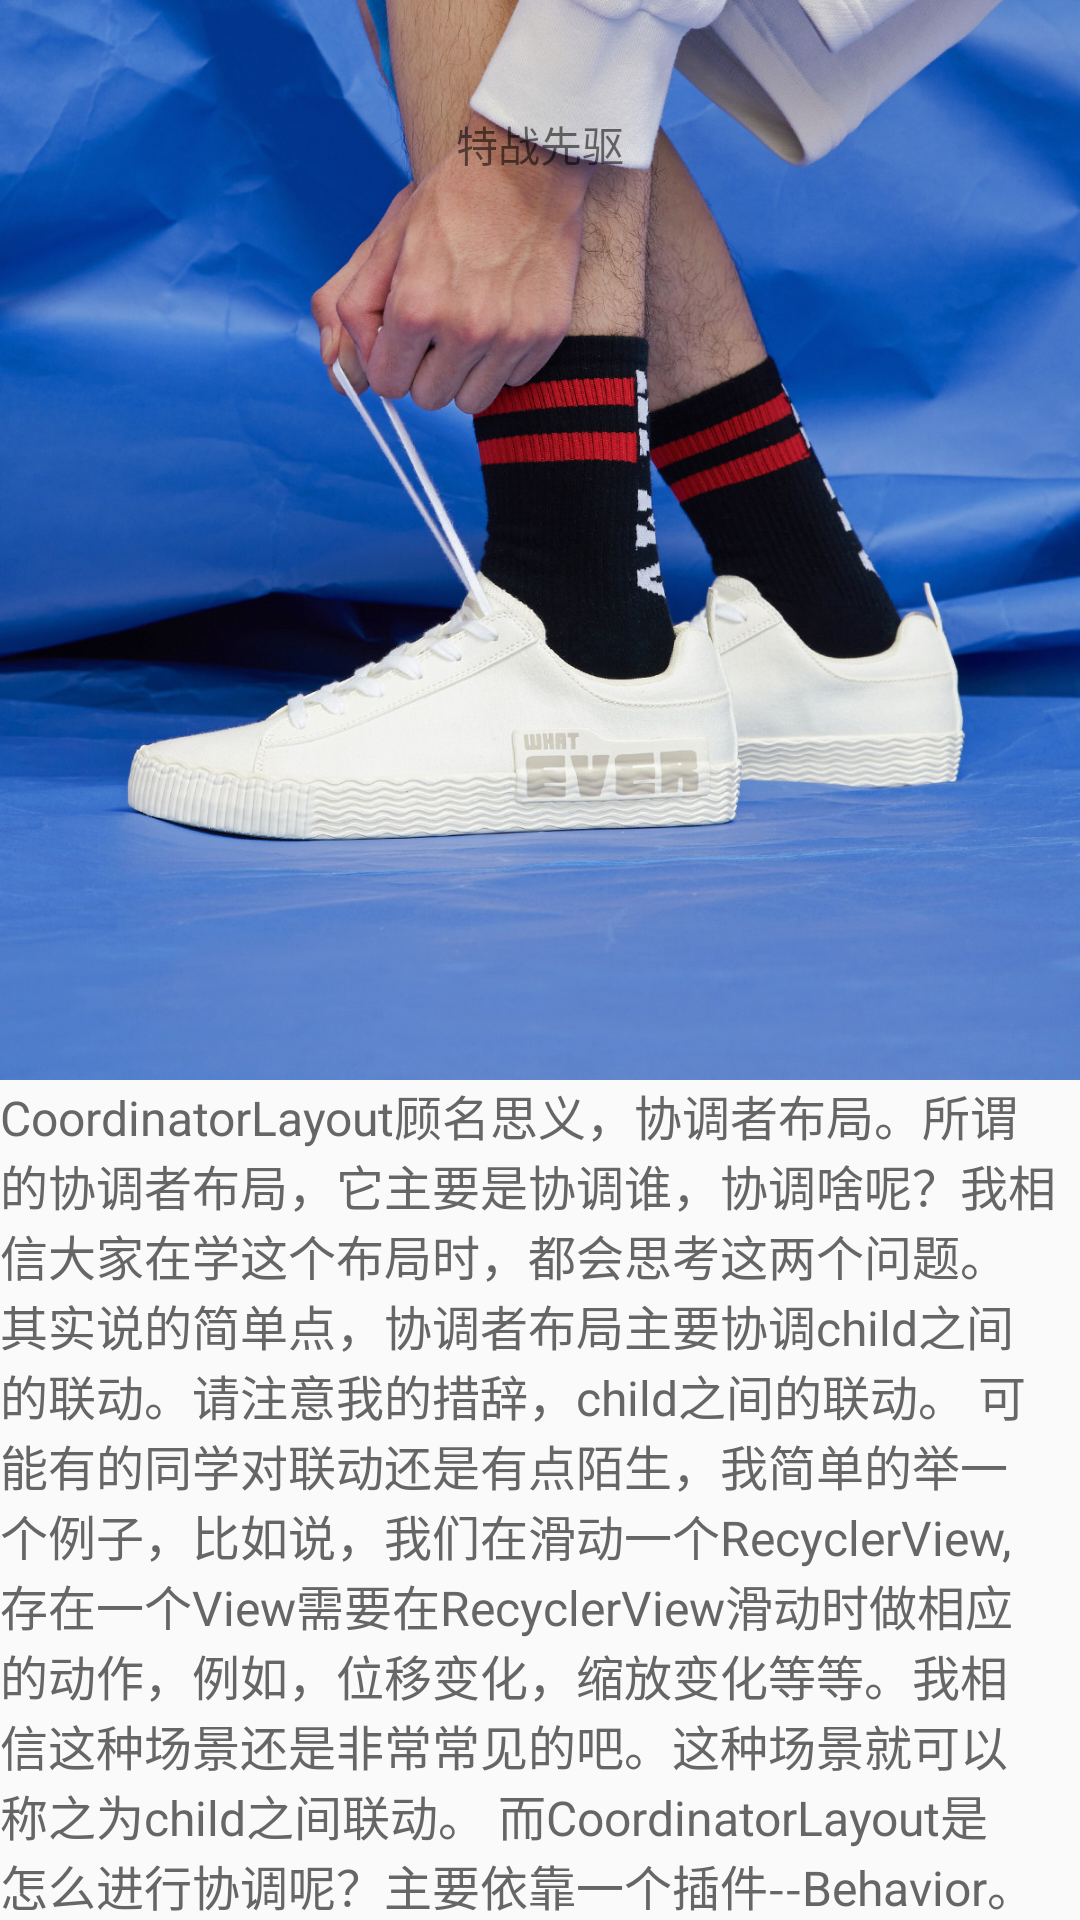

Produce the Android XML layout that renders to this screen, including the resource entries it uses.
<!-- AndroidManifest.xml: application theme BaseAppTheme -->
<!-- res/layout/activity_normal_tool_bar.xml -->
<?xml version="1.0" encoding="utf-8"?>
<android.support.design.widget.CoordinatorLayout xmlns:android="http://schemas.android.com/apk/res/android"
    xmlns:app="http://schemas.android.com/apk/res-auto"
    xmlns:tools="http://schemas.android.com/tools"
    android:layout_width="match_parent"
    android:layout_height="match_parent"
    tools:context=".NormalToolBarActivity">


    <android.support.design.widget.AppBarLayout
        android:layout_width="match_parent"
        android:layout_height="wrap_content">

        <android.support.design.widget.CollapsingToolbarLayout
            android:layout_width="match_parent"
            android:layout_height="wrap_content"
            app:collapsedTitleGravity="center"
            app:collapsedTitleTextAppearance="@style/CollapsedTitleTextStyle"
            app:contentScrim="@android:color/white"
            app:expandedTitleGravity="center"
            app:expandedTitleTextAppearance="@style/ExpandedTitleTextStyle"
            app:layout_scrollFlags="scroll|exitUntilCollapsed"
            app:statusBarScrim="@android:color/white"
            app:titleEnabled="false">

            <ImageView
                android:layout_width="match_parent"
                android:layout_height="wrap_content"
                android:adjustViewBounds="true"
                android:src="@drawable/img_demo"
                app:layout_collapseMode="parallax"
                app:layout_collapseParallaxMultiplier="0.9" />

            
            
            
            
            
            
            
            

            <android.support.v7.widget.Toolbar
                android:layout_width="match_parent"
                android:layout_height="?attr/actionBarSize"
                app:layout_collapseMode="pin"
                android:layout_marginTop="20dp"
                app:titleTextColor="@android:color/black">

                <TextView
                    android:layout_width="wrap_content"
                    android:layout_height="wrap_content"
                    android:layout_gravity="center"
                    android:text="特战先驱" />

            </android.support.v7.widget.Toolbar>

        </android.support.design.widget.CollapsingToolbarLayout>

    </android.support.design.widget.AppBarLayout>


    <android.support.v4.widget.NestedScrollView
        android:layout_width="match_parent"
        android:layout_height="match_parent"
        app:layout_behavior="@string/appbar_scrolling_view_behavior">

        <TextView
            android:layout_width="match_parent"
            android:layout_height="match_parent"
            android:text="@string/demo_txt"
            android:textColor="#666666"
            android:textSize="16sp" />

    </android.support.v4.widget.NestedScrollView>
</android.support.design.widget.CoordinatorLayout>
<!-- resources referenced by this layout -->
<resources>
  <!-- drawable img_demo: jpg bitmap (drawable, 265218 bytes) -->
  <string name="demo_txt">CoordinatorLayout顾名思义，协调者布局。所谓的协调者布局，它主要是协调谁，协调啥呢？我相信大家在学这个布局时，都会思考这两个问题。其实说的简单点，协调者布局主要协调child之间的联动。请注意我的措辞，child之间的联动。
    可能有的同学对联动还是有点陌生，我简单的举一个例子，比如说，我们在滑动一个RecyclerView,存在一个View需要在RecyclerView滑动时做相应的动作，例如，位移变化，缩放变化等等。我相信这种场景还是非常常见的吧。这种场景就可以称之为child之间联动。
    而CoordinatorLayout是怎么进行协调呢？主要依靠一个插件--Behavior。在CoordinatorLayout内部，每个child都必须带一个Behavior（其实不携带也行，不携带就不能被协调），CoordinatorLayout就根据每个child所携带的Behavior信息进行协调。
    这里还需要提一句的是，Behavior不仅仅协助联动，而且还是接管了child的三大流程，有点类似于RecyclerView的LayoutManager。
    而Behavior是怎么进行协助联动呢？这就涉及到嵌套滑动的相关知识，总的来说，Behavior包括整个CoordinatorLayout体系就是对嵌套滑动的应用和实现。所以，我们便知道了，嵌套滑动到底有多么重要了。
  
  作者：琼珶和予
  链接：https://www.jianshu.com/p/eec5a397ce79
  来源：简书
  著作权归作者所有。商业转载请联系作者获得授权，非商业转载请注明出处。</string>
  <style name="CollapsedTitleTextStyle" parent="TextAppearance.AppCompat.Title">
          <item name="android:textSize">18sp</item>
          <item name="android:textColor">@android:color/black</item>
      </style>
  <style name="ExpandedTitleTextStyle" parent="TextAppearance.AppCompat.Title">
          <item name="android:textSize">18sp</item>
          <item name="android:textColor">@android:color/transparent</item>
      </style>
  <style name="BaseAppTheme" parent="Theme.AppCompat.Light.NoActionBar">
          
          <item name="colorPrimary">@color/colorPrimary</item>
          <item name="colorPrimaryDark">@color/colorPrimaryDark</item>
          <item name="colorAccent">@color/colorAccent</item>
      </style>
  <!-- not gathered from this repository: default colours our renderer supplied (Android Studio template values) -->
  <color name="colorPrimary">#FF6200EE</color>
  <color name="colorPrimaryDark">#FF3700B3</color>
  <color name="colorAccent">#FF03DAC5</color>
</resources>
